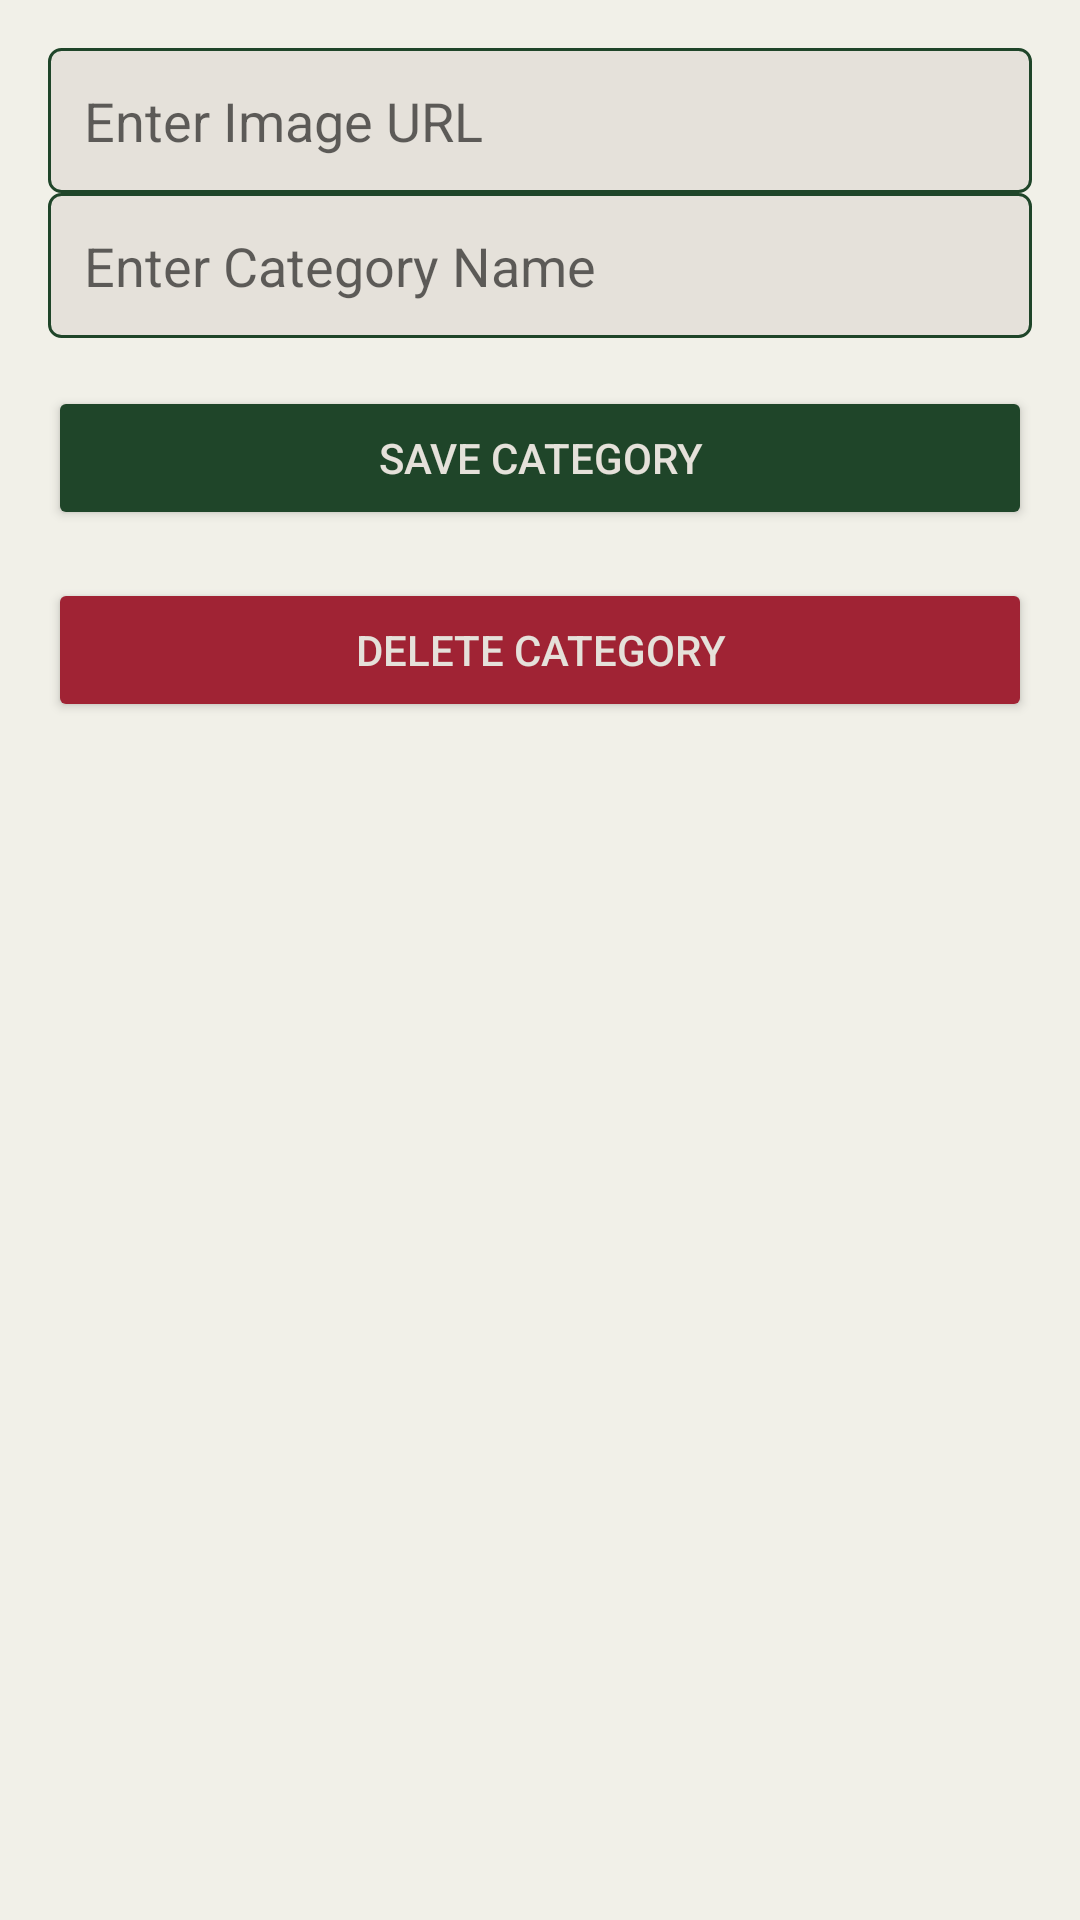

Here is an Android app screen rendered from its layout file. Give the layout XML and the strings, colors and styles it references.
<!-- AndroidManifest.xml: application theme Theme.Ecommerce -->
<!-- res/layout/fragment_edit_category.xml -->
<?xml version="1.0" encoding="utf-8"?>
<LinearLayout
    xmlns:android="http://schemas.android.com/apk/res/android"
    android:layout_width="match_parent"
    android:layout_height="match_parent"
    android:orientation="vertical"
    android:background="@color/Silk_Pebble"
    android:padding="16dp">



    <EditText
        android:id="@+id/category_image_url_input"
        android:layout_width="match_parent"
        android:layout_height="wrap_content"
        android:hint="Enter Image URL"
        android:inputType="textUri"
        android:padding="12dp"
        android:background="@drawable/edit_text_background"
        android:textColor="@color/Forest_Shadow" />

    <EditText
        android:id="@+id/category_name_input"
        android:layout_width="match_parent"
        android:layout_height="wrap_content"
        android:hint="Enter Category Name"
        android:inputType="textUri"
        android:padding="12dp"
        android:background="@drawable/edit_text_background"
        android:textColor="@color/Forest_Shadow" />


    <Button
        android:id="@+id/save_category_button"
        android:layout_width="match_parent"
        android:layout_height="wrap_content"
        android:text="Save Category"
        android:textColor="@color/Ivory_Shore"
        android:backgroundTint="@color/Forest_Shadow"
        android:layout_marginTop="16dp" />

    <Button
        android:id="@+id/delete_category_button"
        android:layout_width="match_parent"
        android:layout_height="wrap_content"
        android:text="Delete Category"
        android:textColor="@color/Ivory_Shore"
        android:backgroundTint="@color/Crimson_Wine"
        android:layout_marginTop="16dp" />
</LinearLayout>
<!-- resources referenced by this layout -->
<resources>
  <color name="Crimson_Wine">#A02334</color>
  <color name="Forest_Shadow">#1F4529</color>
  <color name="Ivory_Shore">#E5E1DA</color>
  <color name="Silk_Pebble">#F1F0E8</color>
  <!-- drawable edit_text_background (drawable) -->
  <?xml version="1.0" encoding="utf-8"?>
  <shape xmlns:android="http://schemas.android.com/apk/res/android">
      <solid android:color="@color/Ivory_Shore"/>
      <stroke android:width="1dp" android:color="@color/Forest_Shadow"/>
      <corners android:radius="4dp"/>
      <padding android:left="8dp" android:top="8dp" android:right="8dp" android:bottom="8dp"/>
  </shape>
  <style name="Theme.Ecommerce" parent="Base.Theme.Ecommerce" />
  <style name="Base.Theme.Ecommerce" parent="Theme.AppCompat.DayNight.NoActionBar">
          
          <item name="colorPrimary">@color/Sunset_Peach</item>
          <item name="android:colorControlActivated">@color/Sunset_Peach</item>
      </style>
  <color name="Sunset_Peach">#FFAD60</color>
</resources>
